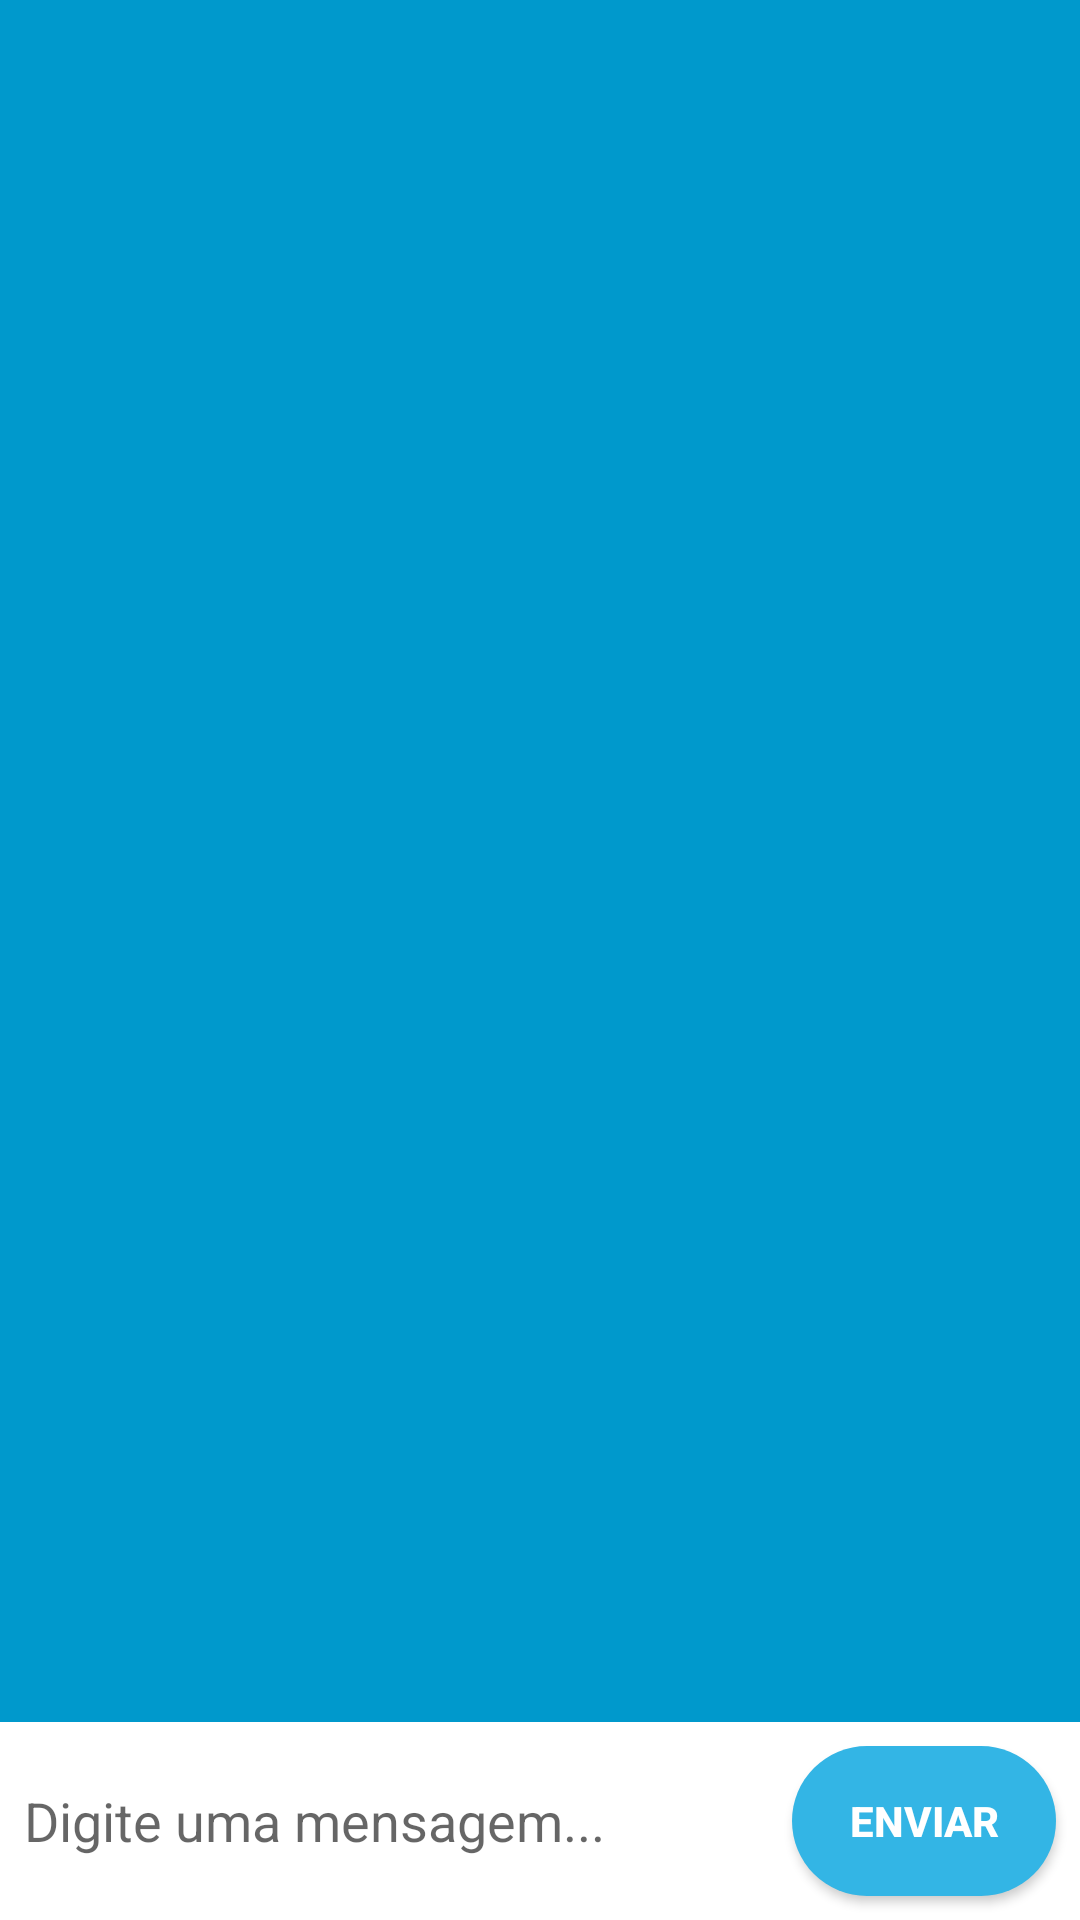

The Android layout XML behind this screen, and the referenced resources:
<!-- AndroidManifest.xml: application theme AppTheme -->
<!-- res/layout/activity_chat.xml -->
<?xml version="1.0" encoding="utf-8"?>
<androidx.constraintlayout.widget.ConstraintLayout xmlns:android="http://schemas.android.com/apk/res/android"
    xmlns:app="http://schemas.android.com/apk/res-auto"
    xmlns:tools="http://schemas.android.com/tools"
    android:layout_width="match_parent"
    android:layout_height="match_parent"
    tools:context=".messages.ChatActivity"
    android:background="@android:color/white">

    <EditText
        android:id="@+id/textChat"
        android:layout_width="0dp"
        android:layout_height="50dp"
        android:layout_marginStart="8dp"
        android:layout_marginBottom="8dp"
        android:background="@android:color/white"
        android:ems="10"
        android:hint="Digite uma mensagem..."
        android:inputType="textPersonName"
        app:layout_constraintBottom_toBottomOf="parent"
        app:layout_constraintEnd_toStartOf="@+id/buttonSendChat"
        app:layout_constraintStart_toStartOf="parent"
        app:layout_constraintTop_toBottomOf="@+id/recyclerChat" />

    <Button
        android:id="@+id/buttonSendChat"
        android:layout_width="wrap_content"
        android:layout_height="50dp"
        android:layout_marginStart="8dp"
        android:layout_marginEnd="8dp"
        android:background="@drawable/rounded"
        android:text="Enviar"
        android:textColor="@android:color/white"
        android:textStyle="bold"
        app:layout_constraintBottom_toBottomOf="parent"
        app:layout_constraintEnd_toEndOf="parent"
        app:layout_constraintStart_toEndOf="@+id/textChat"
        app:layout_constraintTop_toBottomOf="@+id/recyclerChat" />

    <androidx.recyclerview.widget.RecyclerView
        android:id="@+id/recyclerChat"
        android:layout_width="0dp"
        android:layout_height="0dp"
        android:layout_marginBottom="8dp"
        app:layoutManager="androidx.recyclerview.widget.LinearLayoutManager"
        android:background="@android:color/holo_blue_dark"
        app:layout_constraintBottom_toTopOf="@+id/textChat"
        app:layout_constraintEnd_toEndOf="parent"
        app:layout_constraintStart_toStartOf="parent"
        app:layout_constraintTop_toTopOf="parent"
        app:layout_constraintVertical_bias="0.0" />
</androidx.constraintlayout.widget.ConstraintLayout>
<!-- resources referenced by this layout -->
<resources>
  <!-- drawable rounded (drawable) -->
  <?xml version="1.0" encoding="utf-8"?>
  <shape xmlns:android="http://schemas.android.com/apk/res/android">
      <solid android:color="@android:color/holo_blue_light" />
      <corners android:radius="25dp"/>
  </shape>
  <style name="AppTheme" parent="Base.Theme.AppCompat.Light.DarkActionBar">
          
          <item name="colorPrimary">@android:color/black</item>
          <item name="colorPrimaryDark">@color/colorPrimaryDark</item>
          <item name="colorAccent">@color/colorAccent</item>
      </style>
  <!-- not gathered from this repository: default colours our renderer supplied (Android Studio template values) -->
  <color name="colorPrimaryDark">#FF3700B3</color>
  <color name="colorAccent">#FF03DAC5</color>
</resources>
